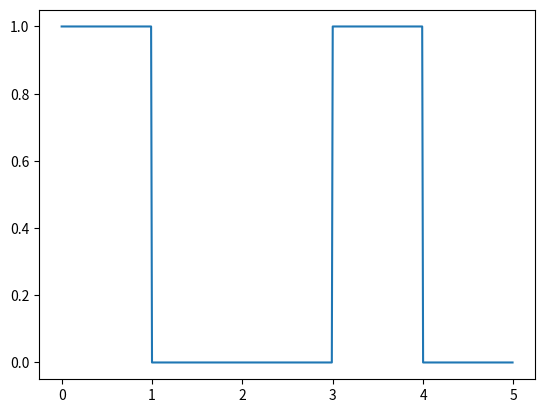
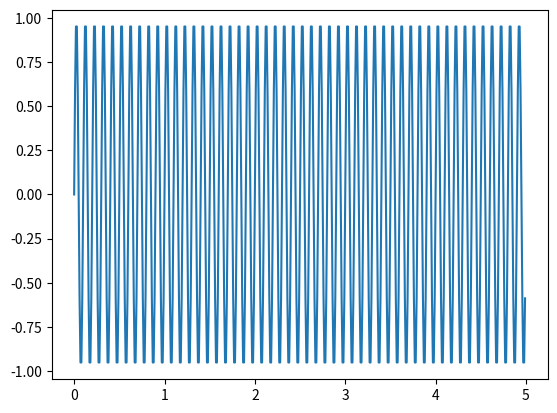

Write the Python code that produced these figures, in order.
import matplotlib
import matplotlib.pyplot as plt
import numpy as np

s = 1.0    #normalizacja jednostek miar
Hz = 1.0/s 

tSymbol = 1.0 * s #czas trwania pojedynczego symbolu
fpr = 100.0 * Hz      #czestotliwosc probkowania
f = 10.0 * Hz         #czestotliwosc nosnej

highState = 1 #umowne poziomy napiecia dla odpowiednich bitow
lowState = 0

bitarr = np.array([True, False, False, True, False]) #przykladowa tablica "bitow" do przeslania

bitarrLvld =np.array([highState if i else lowState for i in bitarr]) #nadajemy bitom wlasciwe poziomy napiecia 

t = np.arange(0.0, tSymbol*len(bitarr) ,1/fpr) #dziedzina czasu

bitSamples = np.repeat(bitarrLvld, fpr) #powielamy kazdy bit, by wytworzyc tablice probek

carrier = np.sin(2.0 * np.pi * f * t) #nosna

fig, ax = plt.subplots() #wykresy
ax.plot(t,bitSamples)
plt.show()

fig2, ax2 = plt.subplots()
ax2.plot(t, carrier)
plt.show()

